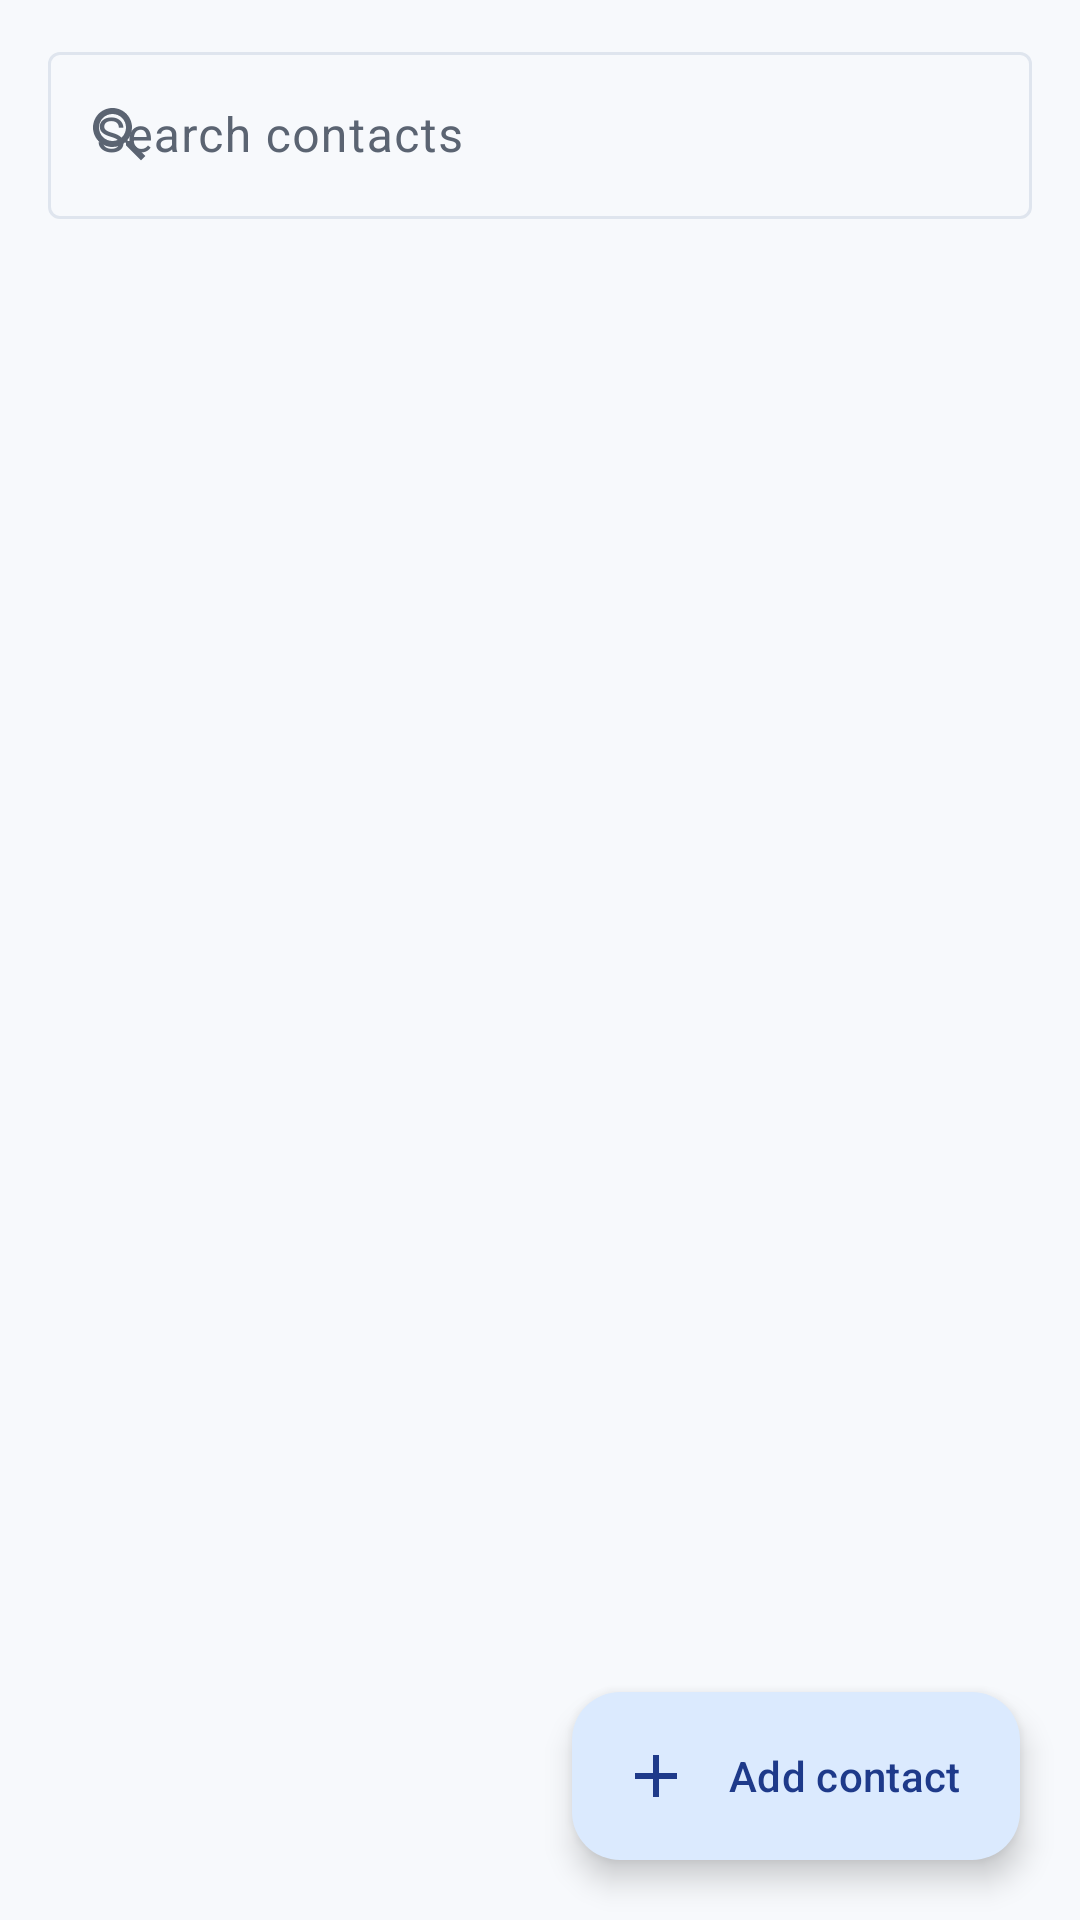

This screen was rendered from an Android layout file. Write that file and the resources it references.
<!-- AndroidManifest.xml: application theme Theme.TwoPersonMessenger -->
<!-- res/layout/fragment_contacts.xml -->
<?xml version="1.0" encoding="utf-8"?>
<FrameLayout xmlns:android="http://schemas.android.com/apk/res/android"
    xmlns:app="http://schemas.android.com/apk/res-auto"
    android:layout_width="match_parent"
    android:layout_height="match_parent">

    <LinearLayout
        android:layout_width="match_parent"
        android:layout_height="match_parent"
        android:orientation="vertical">

        <com.google.android.material.textfield.TextInputLayout
            android:id="@+id/inputSearchLayout"
            style="@style/Widget.Material3.TextInputLayout.OutlinedBox"
            android:layout_width="match_parent"
            android:layout_height="wrap_content"
            android:layout_marginHorizontal="16dp"
            android:layout_marginTop="12dp"
            android:hint="@string/contacts_search_hint"
            app:startIconDrawable="@drawable/ic_search"
            app:startIconTint="?android:attr/textColorSecondary">

            <com.google.android.material.textfield.TextInputEditText
                android:id="@+id/inputSearch"
                android:layout_width="match_parent"
                android:layout_height="wrap_content"
                android:imeOptions="actionSearch"
                android:inputType="text"
                android:maxLines="1"
                android:singleLine="true" />
        </com.google.android.material.textfield.TextInputLayout>

        <TextView
            android:id="@+id/textContactCount"
            android:layout_width="match_parent"
            android:layout_height="wrap_content"
            android:layout_marginHorizontal="20dp"
            android:layout_marginTop="12dp"
            android:textAppearance="?attr/textAppearanceLabelMedium"
            android:textColor="?android:attr/textColorSecondary" />

        <FrameLayout
            android:layout_width="match_parent"
            android:layout_height="0dp"
            android:layout_weight="1">

            <androidx.recyclerview.widget.RecyclerView
                android:id="@+id/listContacts"
                android:layout_width="match_parent"
                android:layout_height="match_parent"
                android:clipToPadding="false"
                android:paddingTop="4dp"
                android:paddingBottom="96dp" />

            <LinearLayout
                android:id="@+id/emptyContacts"
                android:layout_width="match_parent"
                android:layout_height="match_parent"
                android:gravity="center"
                android:orientation="vertical"
                android:paddingHorizontal="36dp"
                android:paddingBottom="64dp"
                android:visibility="gone">

                <ImageView
                    android:layout_width="64dp"
                    android:layout_height="64dp"
                    android:contentDescription="@null"
                    android:src="@drawable/ic_contacts"
                    app:tint="@color/brand_primary" />

                <TextView
                    android:id="@+id/textEmptyTitle"
                    android:layout_width="wrap_content"
                    android:layout_height="wrap_content"
                    android:layout_marginTop="18dp"
                    android:gravity="center"
                    android:text="@string/contacts_empty_title"
                    android:textAppearance="?attr/textAppearanceHeadlineSmall"
                    android:textStyle="bold" />

                <TextView
                    android:id="@+id/textEmptyBody"
                    android:layout_width="match_parent"
                    android:layout_height="wrap_content"
                    android:layout_marginTop="8dp"
                    android:gravity="center"
                    android:text="@string/contacts_empty_body"
                    android:textAppearance="?attr/textAppearanceBodyMedium"
                    android:textColor="?android:attr/textColorSecondary" />

                <com.google.android.material.button.MaterialButton
                    android:id="@+id/buttonEmptyAdd"
                    android:layout_width="match_parent"
                    android:layout_height="wrap_content"
                    android:layout_marginTop="24dp"
                    android:text="@string/contacts_add"
                    app:icon="@drawable/ic_add" />
            </LinearLayout>
        </FrameLayout>
    </LinearLayout>

    <com.google.android.material.floatingactionbutton.ExtendedFloatingActionButton
        android:id="@+id/fabAddContact"
        android:layout_width="wrap_content"
        android:layout_height="wrap_content"
        android:layout_gravity="bottom|end"
        android:layout_marginEnd="20dp"
        android:layout_marginBottom="20dp"
        android:contentDescription="@string/contacts_add"
        android:text="@string/contacts_add"
        app:icon="@drawable/ic_add" />

</FrameLayout>
<!-- resources referenced by this layout -->
<resources>
  <color name="brand_primary">#2563EB</color>
  <!-- drawable ic_add (drawable) -->
  <?xml version="1.0" encoding="utf-8"?>
  <vector xmlns:android="http://schemas.android.com/apk/res/android"
      android:width="24dp"
      android:height="24dp"
      android:viewportWidth="24"
      android:viewportHeight="24">
      <path
          android:fillColor="#FF000000"
          android:pathData="M19,13h-6v6h-2v-6H5v-2h6V5h2v6h6V13z" />
  </vector>
  <!-- drawable ic_contacts (drawable) -->
  <?xml version="1.0" encoding="utf-8"?>
  <vector xmlns:android="http://schemas.android.com/apk/res/android"
      android:width="24dp"
      android:height="24dp"
      android:viewportWidth="24"
      android:viewportHeight="24">
      <path
          android:fillColor="#FF000000"
          android:pathData="M16,11c1.66,0 2.99,-1.34 2.99,-3S17.66,5 16,5c-1.66,0 -3,1.34 -3,3s1.34,3 3,3zM8,11c1.66,0 2.99,-1.34 2.99,-3S9.66,5 8,5C6.34,5 5,6.34 5,8s1.34,3 3,3zM8,13c-2.33,0 -7,1.17 -7,3.5V19h14v-2.5C15,14.17 10.33,13 8,13zM16,13c-0.29,0 -0.62,0.02 -0.97,0.05 1.16,0.84 1.97,1.97 1.97,3.45V19h6v-2.5c0,-2.33 -4.67,-3.5 -7,-3.5z" />
  </vector>
  <!-- drawable ic_search (drawable) -->
  <?xml version="1.0" encoding="utf-8"?>
  <vector xmlns:android="http://schemas.android.com/apk/res/android"
      android:width="24dp"
      android:height="24dp"
      android:viewportWidth="24"
      android:viewportHeight="24">
      <path
          android:fillColor="#FF000000"
          android:pathData="M15.5,14h-0.79l-0.28,-0.27C15.41,12.59 16,11.11 16,9.5C16,5.91 13.09,3 9.5,3S3,5.91 3,9.5S5.91,16 9.5,16c1.61,0 3.09,-0.59 4.23,-1.57l0.27,0.28v0.79l5,4.99L20.49,19L15.5,14zM9.5,14C7.01,14 5,11.99 5,9.5S7.01,5 9.5,5S14,7.01 14,9.5S11.99,14 9.5,14z" />
  </vector>
  <string name="contacts_add">Add contact</string>
  <string name="contacts_empty_body">Contacts are stored only on this device. Add someone, then create or join an invitation to start a private conversation.</string>
  <string name="contacts_empty_title">No contacts yet</string>
  <string name="contacts_search_hint">Search contacts</string>
  <style name="Theme.TwoPersonMessenger" parent="Theme.TwoPersonMessenger.Base">
          <item name="android:windowLightStatusBar">true</item>
          <item name="android:windowLightNavigationBar" tools:targetApi="27">true</item>
      </style>
  <color name="brand_on_primary">#FFFFFF</color>
  <color name="brand_container">#DBEAFE</color>
  <color name="on_brand_container">#1E3A8A</color>
  <color name="surface_background">#F7F9FC</color>
  <color name="on_surface">#0F172A</color>
  <color name="surface_variant">#EEF2F7</color>
  <color name="on_surface_variant">#5B6472</color>
  <color name="outline_soft">#DFE5EE</color>
  <color name="surface_card">#FFFFFF</color>
</resources>
